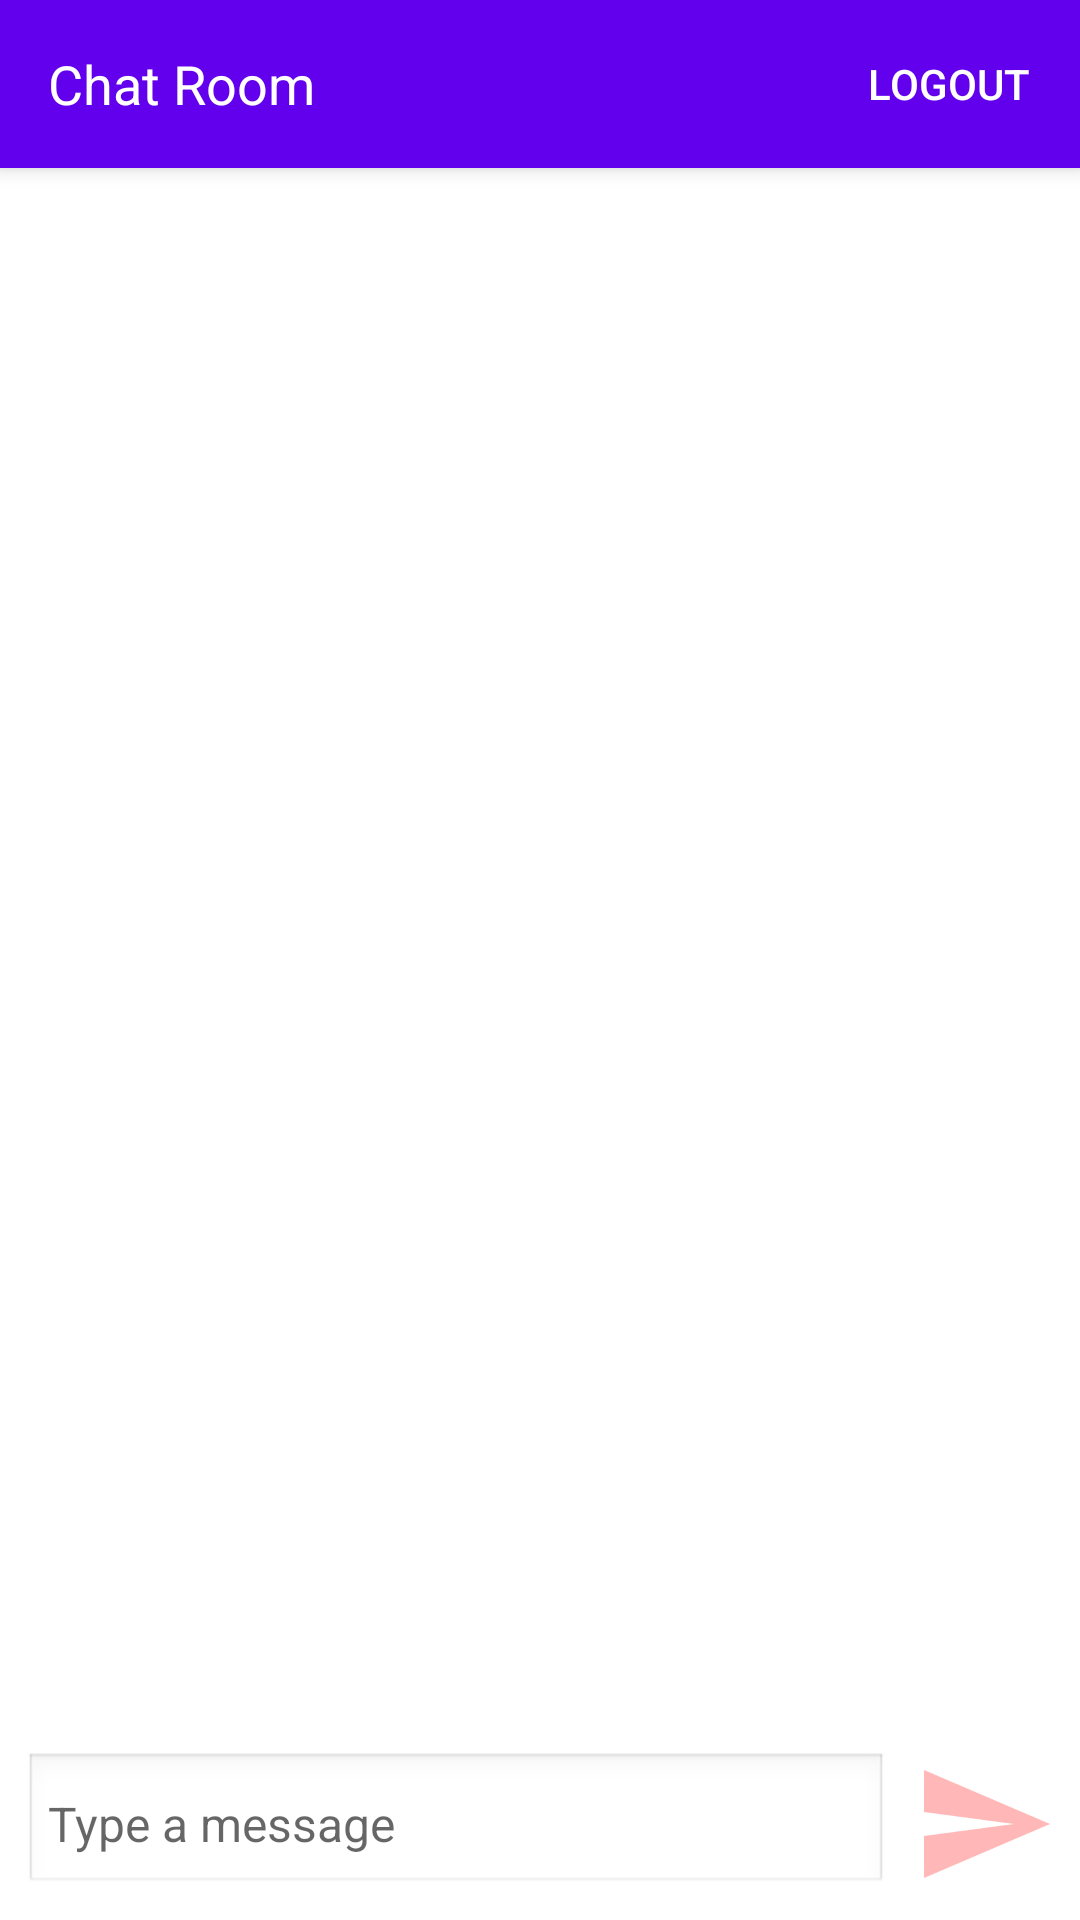

Produce the Android XML layout that renders to this screen, including the resource entries it uses.
<!-- AndroidManifest.xml: application theme Theme.Virtualpet2 -->
<!-- res/layout/activity_chat.xml -->
<LinearLayout xmlns:android="http://schemas.android.com/apk/res/android"
    android:layout_width="match_parent"
    android:layout_height="match_parent"
    android:orientation="vertical">

    
    <androidx.appcompat.widget.Toolbar
        android:id="@+id/chatToolbar"
        android:layout_width="match_parent"
        android:layout_height="wrap_content"
        android:background="?attr/colorPrimary"
        android:elevation="4dp"
        android:theme="@style/ThemeOverlay.AppCompat.ActionBar">

        <TextView
            android:id="@+id/chatTitle"
            android:layout_width="wrap_content"
            android:layout_height="wrap_content"
            android:text="Chat Room"
            android:textColor="@android:color/white"
            android:textSize="18sp"
            android:layout_gravity="center_vertical" />

        <Button
            android:id="@+id/logoutButton"
            android:layout_width="wrap_content"
            android:layout_height="wrap_content"
            android:layout_gravity="end"
            android:padding="8dp"
            android:text="Logout"
            android:textColor="@android:color/white"
            android:background="@android:color/transparent" />
    </androidx.appcompat.widget.Toolbar>

    
    <androidx.recyclerview.widget.RecyclerView
        android:id="@+id/chatRecyclerView"
        android:layout_width="match_parent"
        android:layout_height="0dp"
        android:layout_weight="1"
        android:padding="8dp" />

    
    <LinearLayout
        android:layout_width="match_parent"
        android:layout_height="wrap_content"
        android:orientation="horizontal"
        android:padding="8dp">

        <EditText
            android:id="@+id/messageInput"
            android:layout_width="0dp"
            android:layout_height="wrap_content"
            android:layout_weight="1"
            android:hint="Type a message"
            android:padding="8dp"
            android:background="@android:drawable/edit_text"
            android:textSize="16sp" />

        <ImageView
            android:id="@+id/sendButton"
            android:layout_width="48dp"
            android:layout_height="48dp"
            android:layout_marginStart="8dp"
            android:src="@drawable/ic_send"
            android:contentDescription="Send Message" />
    </LinearLayout>
</LinearLayout>
<!-- resources referenced by this layout -->
<resources>
  <!-- drawable ic_send (drawable) -->
  <vector xmlns:android="http://schemas.android.com/apk/res/android" android:autoMirrored="true" android:height="24dp" android:tint="#FFB7B7" android:viewportHeight="24" android:viewportWidth="24" android:width="24dp">
        
      <path android:fillColor="@android:color/white" android:pathData="M2.01,21L23,12 2.01,3 2,10l15,2 -15,2z"/>
      
  </vector>
  <style name="Theme.Virtualpet2" parent="Theme.MaterialComponents.DayNight.DarkActionBar">
          
          <item name="colorPrimary">@color/purple_500</item>
          <item name="colorPrimaryVariant">@color/purple_700</item>
          <item name="colorOnPrimary">@color/white</item>
          
          <item name="colorSecondary">@color/teal_200</item>
          <item name="colorSecondaryVariant">@color/teal_700</item>
          <item name="colorOnSecondary">@color/black</item>
          
          <item name="android:statusBarColor">?attr/colorPrimaryVariant</item>
          
      </style>
  <!-- not gathered from this repository: default colours our renderer supplied (Android Studio template values) -->
  <color name="purple_500">#FF6200EE</color>
  <color name="purple_700">#FF3700B3</color>
  <color name="teal_200">#FF03DAC5</color>
  <color name="teal_700">#FF018786</color>
  <color name="black">#FF000000</color>
  <color name="white">#FFFFFFFF</color>
</resources>
